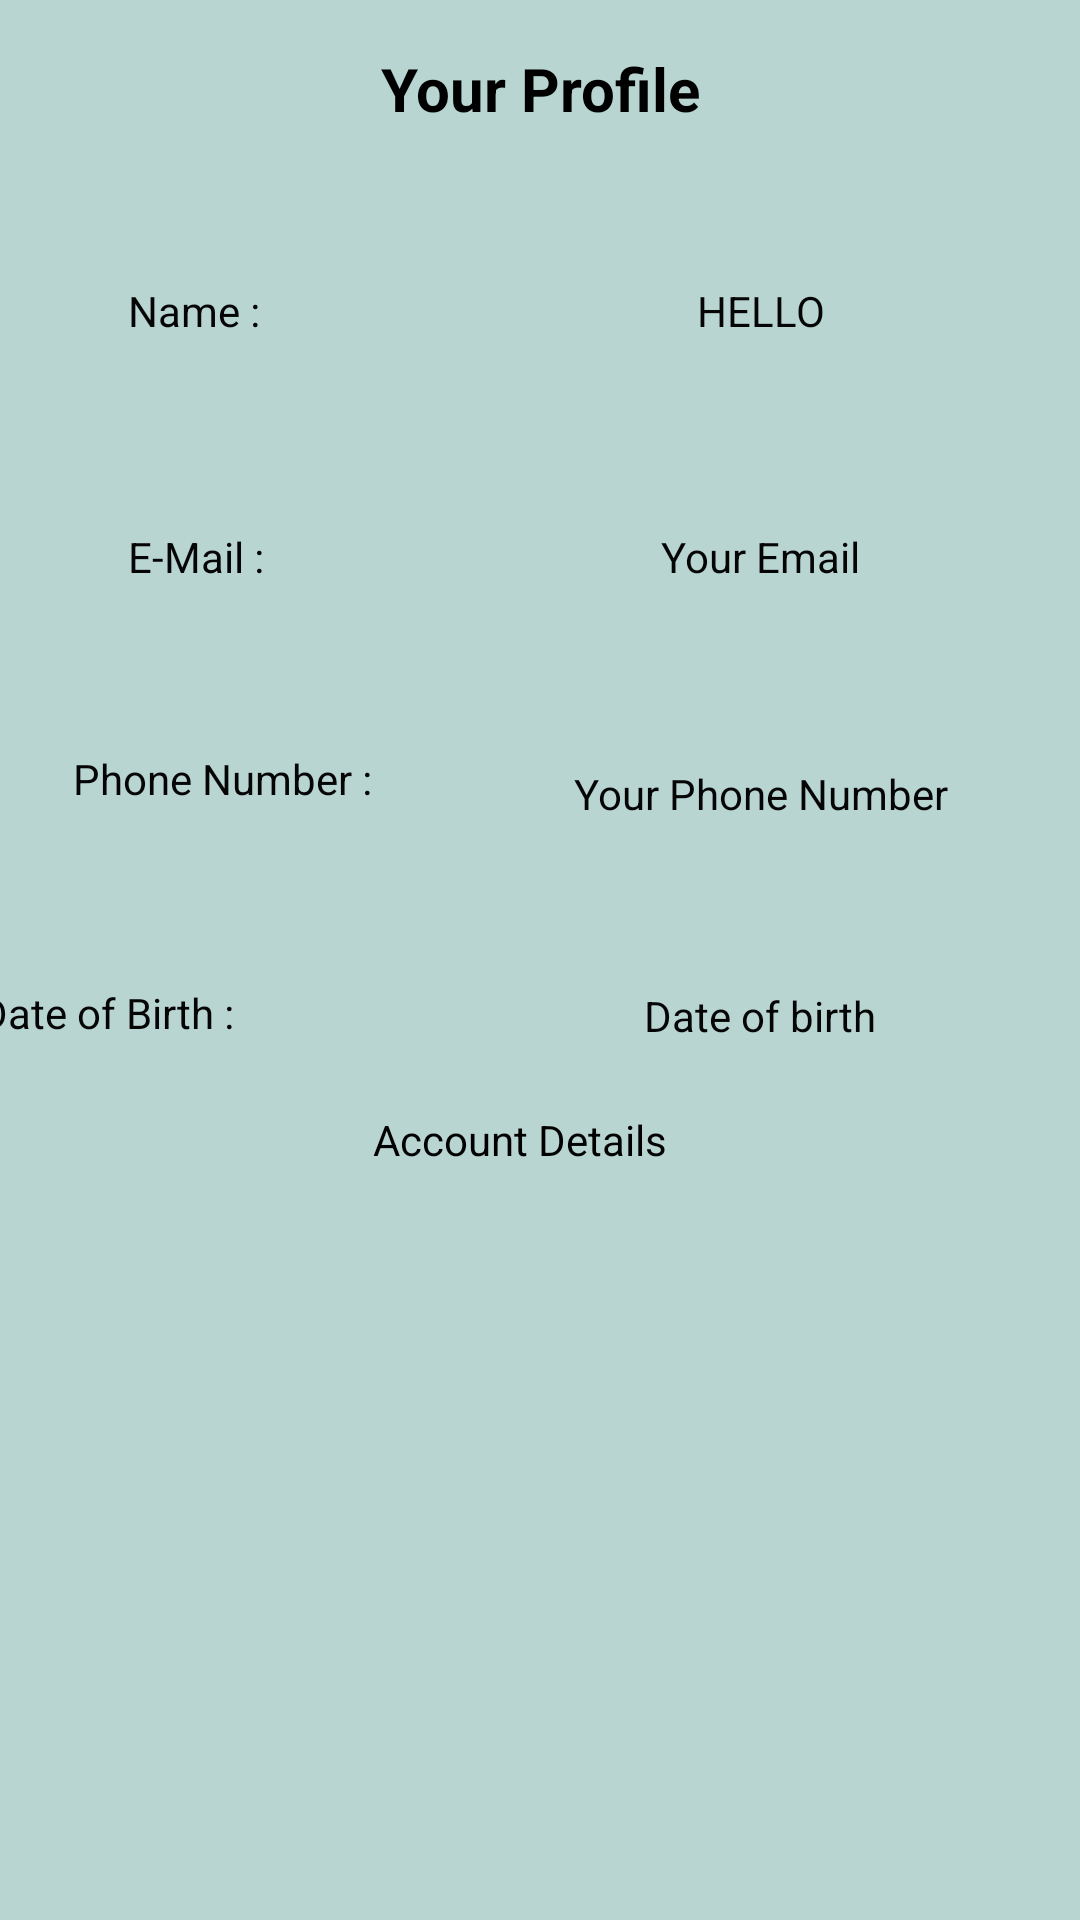

This screen was rendered from an Android layout file. Write that file and the resources it references.
<!-- AndroidManifest.xml: application theme Theme.AppCompat.DayNight.NoActionBar -->
<!-- res/layout/disp_profile.xml -->
<?xml version="1.0" encoding="utf-8"?>
<androidx.constraintlayout.widget.ConstraintLayout xmlns:android="http://schemas.android.com/apk/res/android"
    xmlns:app="http://schemas.android.com/apk/res-auto"
    xmlns:tools="http://schemas.android.com/tools"
    android:layout_width="match_parent"
    android:layout_height="match_parent"
    android:background="#B8D5D2"
    android:scrollbarSize="14sp"
    tools:context=".MainActivity">

    <TextView
        android:id="@+id/textView3"
        android:layout_width="143dp"
        android:layout_height="42dp"
        android:layout_marginTop="16dp"
        android:text="Your Profile"
        android:textAlignment="center"
        android:textColor="#000000"
        android:textSize="20sp"
        android:textStyle="bold"
        app:layout_constraintLeft_toLeftOf="parent"
        app:layout_constraintRight_toRightOf="parent"
        app:layout_constraintTop_toTopOf="parent" />

    <TextView
        android:id="@+id/EmailDisp"
        android:layout_width="181dp"
        android:layout_height="43dp"
        android:layout_marginTop="44dp"
        android:layout_marginEnd="16dp"
        android:text="Your Email"
        android:textAlignment="center"
        android:textColor="#050505"
        app:layout_constraintEnd_toEndOf="parent"
        app:layout_constraintTop_toBottomOf="@+id/name_header" />

    <TextView
        android:id="@+id/PhoneDisp"
        android:layout_width="181dp"
        android:layout_height="38dp"
        android:layout_marginTop="36dp"
        android:layout_marginEnd="16dp"
        android:text="Your Phone Number"
        android:textAlignment="center"
        android:textColor="#050505"
        app:layout_constraintEnd_toEndOf="parent"
        app:layout_constraintTop_toBottomOf="@+id/EmailDisp" />

    <TextView
        android:id="@+id/textView4"
        android:layout_width="87dp"
        android:layout_height="38dp"
        android:layout_marginTop="36dp"
        android:text="Name :"
        android:textAlignment="center"
        android:textColor="#050505"
        app:layout_constraintEnd_toStartOf="@+id/name_header"
        app:layout_constraintHorizontal_bias="0.279"
        app:layout_constraintStart_toStartOf="parent"
        app:layout_constraintTop_toBottomOf="@+id/textView3" />

    <TextView
        android:id="@+id/name_header"
        android:layout_width="181dp"
        android:layout_height="38dp"
        android:layout_marginTop="36dp"
        android:layout_marginEnd="16dp"
        android:text="HELLO"
        android:textAlignment="center"
        android:textColor="#050505"
        app:layout_constraintEnd_toEndOf="parent"
        app:layout_constraintTop_toBottomOf="@+id/textView3" />

    <TextView
        android:id="@+id/textView5"
        android:layout_width="87dp"
        android:layout_height="38dp"
        android:layout_marginTop="44dp"
        android:text="E-Mail :"
        android:textAlignment="center"
        android:textColor="#050505"
        app:layout_constraintEnd_toStartOf="@+id/EmailDisp"
        app:layout_constraintHorizontal_bias="0.291"
        app:layout_constraintStart_toStartOf="parent"
        app:layout_constraintTop_toBottomOf="@+id/textView4" />

    <TextView
        android:id="@+id/textView6"
        android:layout_width="113dp"
        android:layout_height="38dp"
        android:layout_marginTop="36dp"
        android:text="Phone Number :"
        android:textAlignment="center"
        android:textColor="#050505"
        app:layout_constraintEnd_toStartOf="@+id/PhoneDisp"
        app:layout_constraintHorizontal_bias="0.352"
        app:layout_constraintStart_toStartOf="parent"
        app:layout_constraintTop_toBottomOf="@+id/textView5" />

    <TextView
        android:id="@+id/dobprofile"
        android:layout_width="181dp"
        android:layout_height="38dp"
        android:layout_marginTop="36dp"
        android:layout_marginEnd="16dp"
        android:text="Date of birth"
        android:textAlignment="center"
        android:textColor="#050505"
        app:layout_constraintEnd_toEndOf="parent"
        app:layout_constraintTop_toBottomOf="@+id/PhoneDisp" />

    <TextView
        android:id="@+id/DOB_Profile"
        android:layout_width="103dp"
        android:layout_height="39dp"
        android:layout_marginTop="40dp"
        android:layout_marginEnd="76dp"
        android:text="Date of Birth :"
        android:textAlignment="center"
        android:textColor="#050505"
        app:layout_constraintEnd_toStartOf="@+id/dobprofile"
        app:layout_constraintHorizontal_bias="1.0"
        app:layout_constraintStart_toStartOf="parent"
        app:layout_constraintTop_toBottomOf="@+id/textView6" />

    <TextView
        android:id="@+id/textView9"
        android:layout_width="101dp"
        android:layout_height="36dp"
        android:layout_marginTop="4dp"
        android:text="Account Details"
        android:textColor="#000000"
        app:layout_constraintBottom_toTopOf="@+id/viewp_accnumber"
        app:layout_constraintEnd_toEndOf="parent"
        app:layout_constraintHorizontal_bias="0.48"
        app:layout_constraintStart_toStartOf="parent"
        app:layout_constraintTop_toBottomOf="@+id/dobprofile"
        app:layout_constraintVertical_bias="0.454" />

    <TextView
        android:id="@+id/viewp_accnumber"
        android:layout_width="397dp"
        android:layout_height="231dp"
        android:layout_marginBottom="4dp"
        android:textColor="#000000"
        android:textSize="20dp"
        app:layout_constraintBottom_toBottomOf="parent"
        app:layout_constraintEnd_toEndOf="parent"
        app:layout_constraintStart_toStartOf="parent" />


</androidx.constraintlayout.widget.ConstraintLayout>
<!-- resources referenced by this layout -->
<resources>

</resources>
